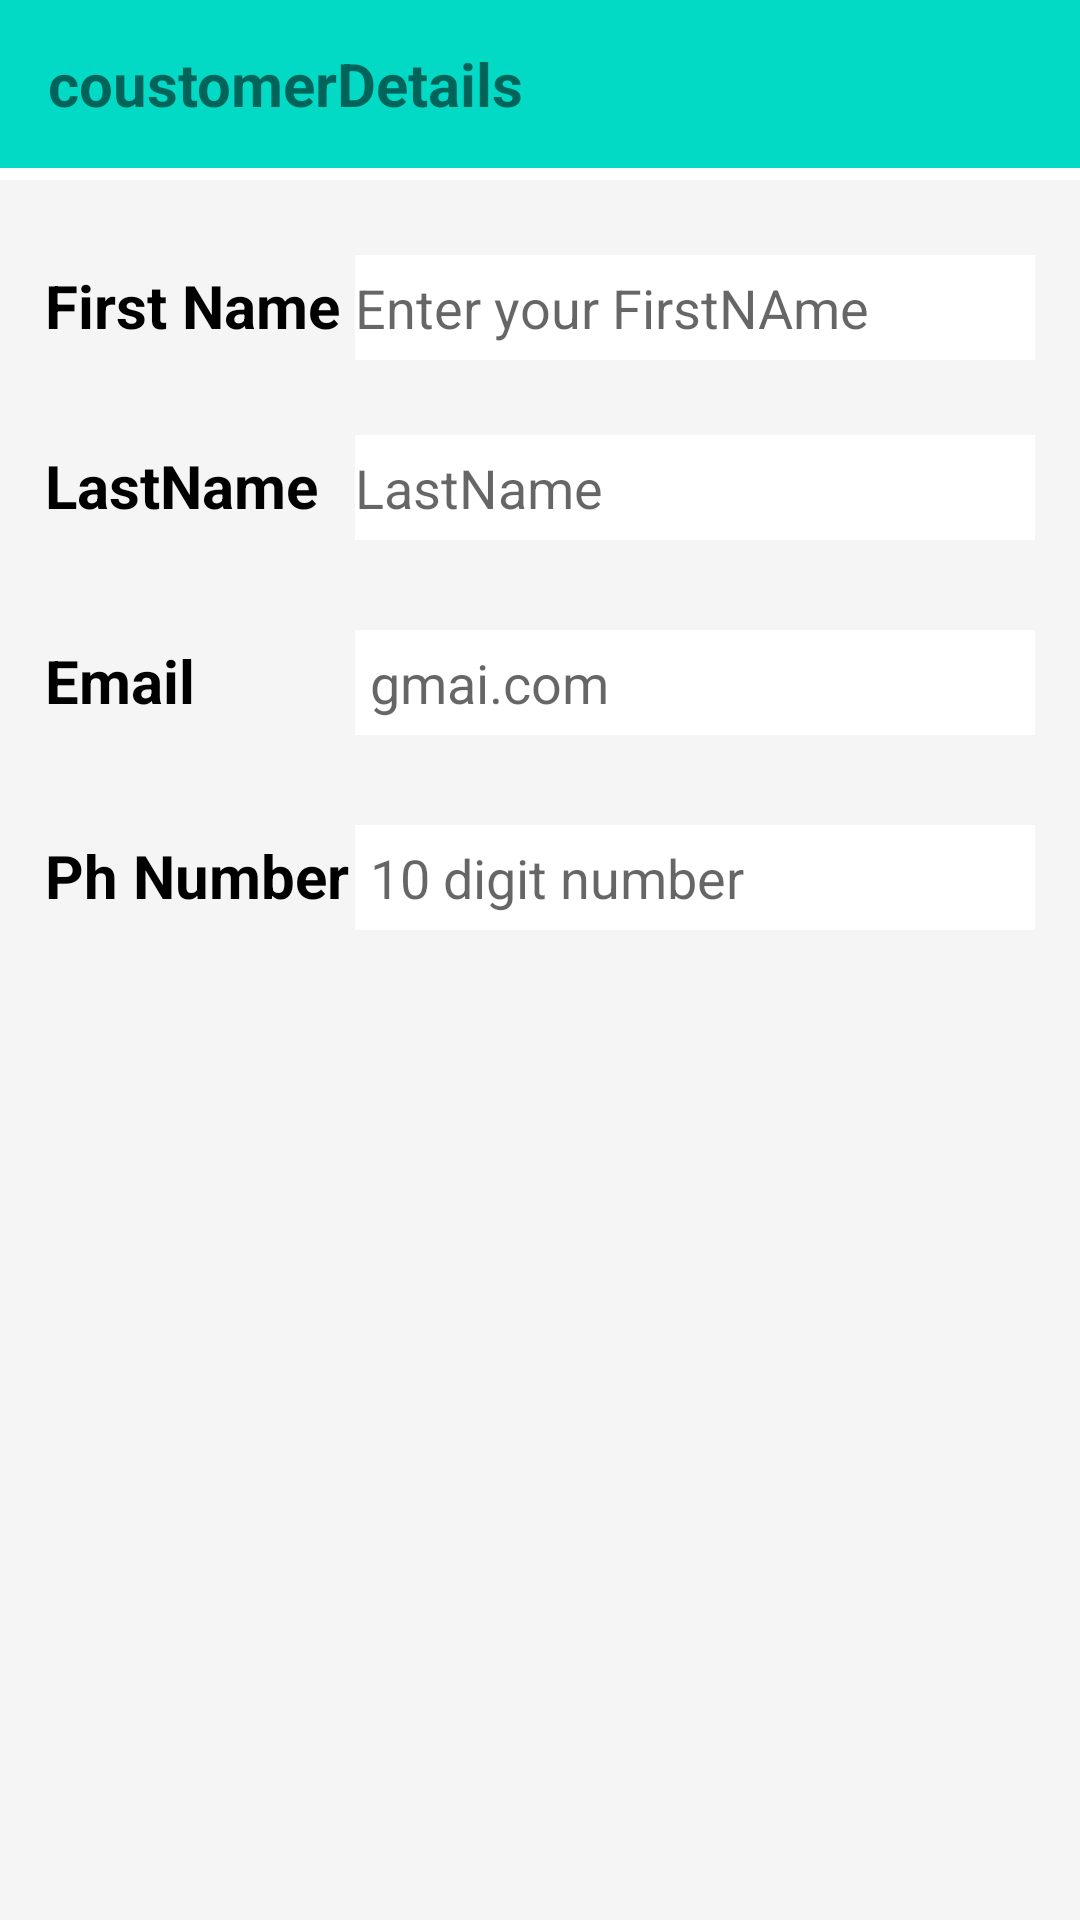

This screen was rendered from an Android layout file. Write that file and the resources it references.
<!-- AndroidManifest.xml: application theme Theme.AirlineApp -->
<!-- res/layout/activity_booking.xml -->
<?xml version="1.0" encoding="utf-8"?>
<RelativeLayout xmlns:android="http://schemas.android.com/apk/res/android"
    xmlns:tools="http://schemas.android.com/tools"
    android:layout_width="match_parent"
    android:layout_height="match_parent"
    tools:context=".booking"
    android:background="@color/material_on_background_emphasis_high_type">

    <androidx.appcompat.widget.Toolbar
        android:id="@+id/toolbar"
        android:layout_width="match_parent"
        android:layout_height="wrap_content"
        android:background="@color/teal_200" >

        <TextView
            android:layout_width="wrap_content"
            android:layout_height="wrap_content"
            android:text="coustomerDetails"
            android:textStyle="bold"
            android:textSize="20dp">

        </TextView>
    </androidx.appcompat.widget.Toolbar>

    <TableLayout
        android:layout_width="match_parent"
        android:layout_height="match_parent"
        android:layout_alignParentTop="true"
        android:layout_marginTop="60dp"
        android:background="#f5f5f5"
        android:orientation="vertical">

        <TableRow
            android:layout_marginTop="15dp"
            android:gravity="center_horizontal">


        </TableRow>

        <TableRow
            android:layout_width="wrap_content"
            android:layout_height="wrap_content"
            android:layout_gravity="center_horizontal"
            android:layout_marginLeft="15dp"
            android:layout_marginTop="10dp"
            android:layout_marginRight="15dp"
            android:layout_marginBottom="15dp"
            android:orientation="horizontal">

            <TextView
                android:id="@+id/textView2"
                android:layout_width="wrap_content"
                android:layout_height="wrap_content"
                android:paddingRight="5dp"
                android:text="First Name"
                android:textColor="@color/black"
                android:textSize="20dp"
                android:textStyle="bold" />

            <EditText
                android:id="@+id/name"
                android:layout_width="260dp"
                android:layout_height="35dp"
                android:hint="Enter your FirstNAme"
                android:background="@android:color/white" />
        </TableRow>

        <TableRow
            android:layout_width="wrap_content"
            android:layout_height="wrap_content"
            android:layout_gravity="center_horizontal"
            android:layout_marginLeft="15dp"
            android:layout_marginTop="10dp"
            android:layout_marginRight="15dp"
            android:layout_marginBottom="15dp"
            android:orientation="horizontal">

            <TextView
                android:id="@+id/text2"
                android:layout_width="wrap_content"
                android:layout_height="wrap_content"
                android:paddingRight="5dp"
                android:text="LastName"
                android:textColor="@color/black"
                android:textSize="20dp"
                android:textStyle="bold" />

            <EditText
                android:id="@+id/name2"
                android:layout_width="260dp"
                android:layout_height="35dp"
                android:hint="LastName"
                android:background="@android:color/white" />
        </TableRow>


        <TableRow
            android:layout_width="wrap_content"
            android:layout_height="wrap_content"
            android:layout_gravity="center_horizontal"
            android:layout_margin="15dp"
            android:orientation="horizontal">

            <TextView
                android:id="@+id/textView4"
                android:layout_width="wrap_content"
                android:layout_height="wrap_content"
                android:text="Email"
                android:textColor="@color/black"
                android:textSize="20dp"
                android:textStyle="bold" />

            <EditText
                android:id="@+id/email"
                android:layout_width="200dp"
                android:layout_height="35dp"
                android:background="@android:color/white"
                android:ems="10"
                android:hint="gmai.com"
                android:padding="5dp" />
        </TableRow>

        <TableRow
            android:layout_width="wrap_content"
            android:layout_height="wrap_content"
            android:layout_gravity="center_horizontal"
            android:layout_margin="15dp"
            android:orientation="horizontal">

            <TextView
                android:id="@+id/textView5"
                android:layout_width="wrap_content"
                android:layout_height="wrap_content"
                android:text="Ph Number"
                android:textColor="@color/black"
                android:textSize="20dp"
                android:textStyle="bold" />

            <EditText
                android:id="@+id/phno"
                android:layout_width="200dp"
                android:layout_height="35dp"
                android:background="@android:color/white"
                android:ems="10"
                android:hint="10 digit number"
                android:inputType="numberDecimal"
                android:padding="5dp" />
        </TableRow>


    </TableLayout>


        <Button
            android:id="@+id/Btn"
            android:layout_width="200dp"
            android:layout_height="wrap_content"
            android:layout_marginStart="180dp"
            android:layout_marginLeft="250dp"
            android:layout_marginTop="660dp"
            android:layout_marginBottom="10dp"
            android:background="@color/purple_500"
            android:text="Book"
            android:textColor="@color/black"
            android:textSize="20sp" />





</RelativeLayout>
<!-- resources referenced by this layout -->
<resources>
  <style name="Theme.AirlineApp" parent="Theme.MaterialComponents.DayNight.NoActionBar">
          
          <item name="colorPrimary">@color/purple_500</item>
          <item name="colorPrimaryVariant">@color/purple_700</item>
          <item name="colorOnPrimary">@color/white</item>
          
          <item name="colorSecondary">@color/teal_200</item>
          <item name="colorSecondaryVariant">@color/teal_700</item>
          <item name="colorOnSecondary">@color/black</item>
          
          <item name="android:statusBarColor" tools:targetApi="l">?attr/colorPrimaryVariant</item>
          
      </style>
  <!-- not gathered from this repository: default colours our renderer supplied (Android Studio template values) -->
  <color name="purple_500">#FF6200EE</color>
  <color name="purple_700">#FF3700B3</color>
  <color name="teal_200">#FF03DAC5</color>
  <color name="teal_700">#FF018786</color>
  <color name="black">#FF000000</color>
  <color name="white">#FFFFFFFF</color>
</resources>
